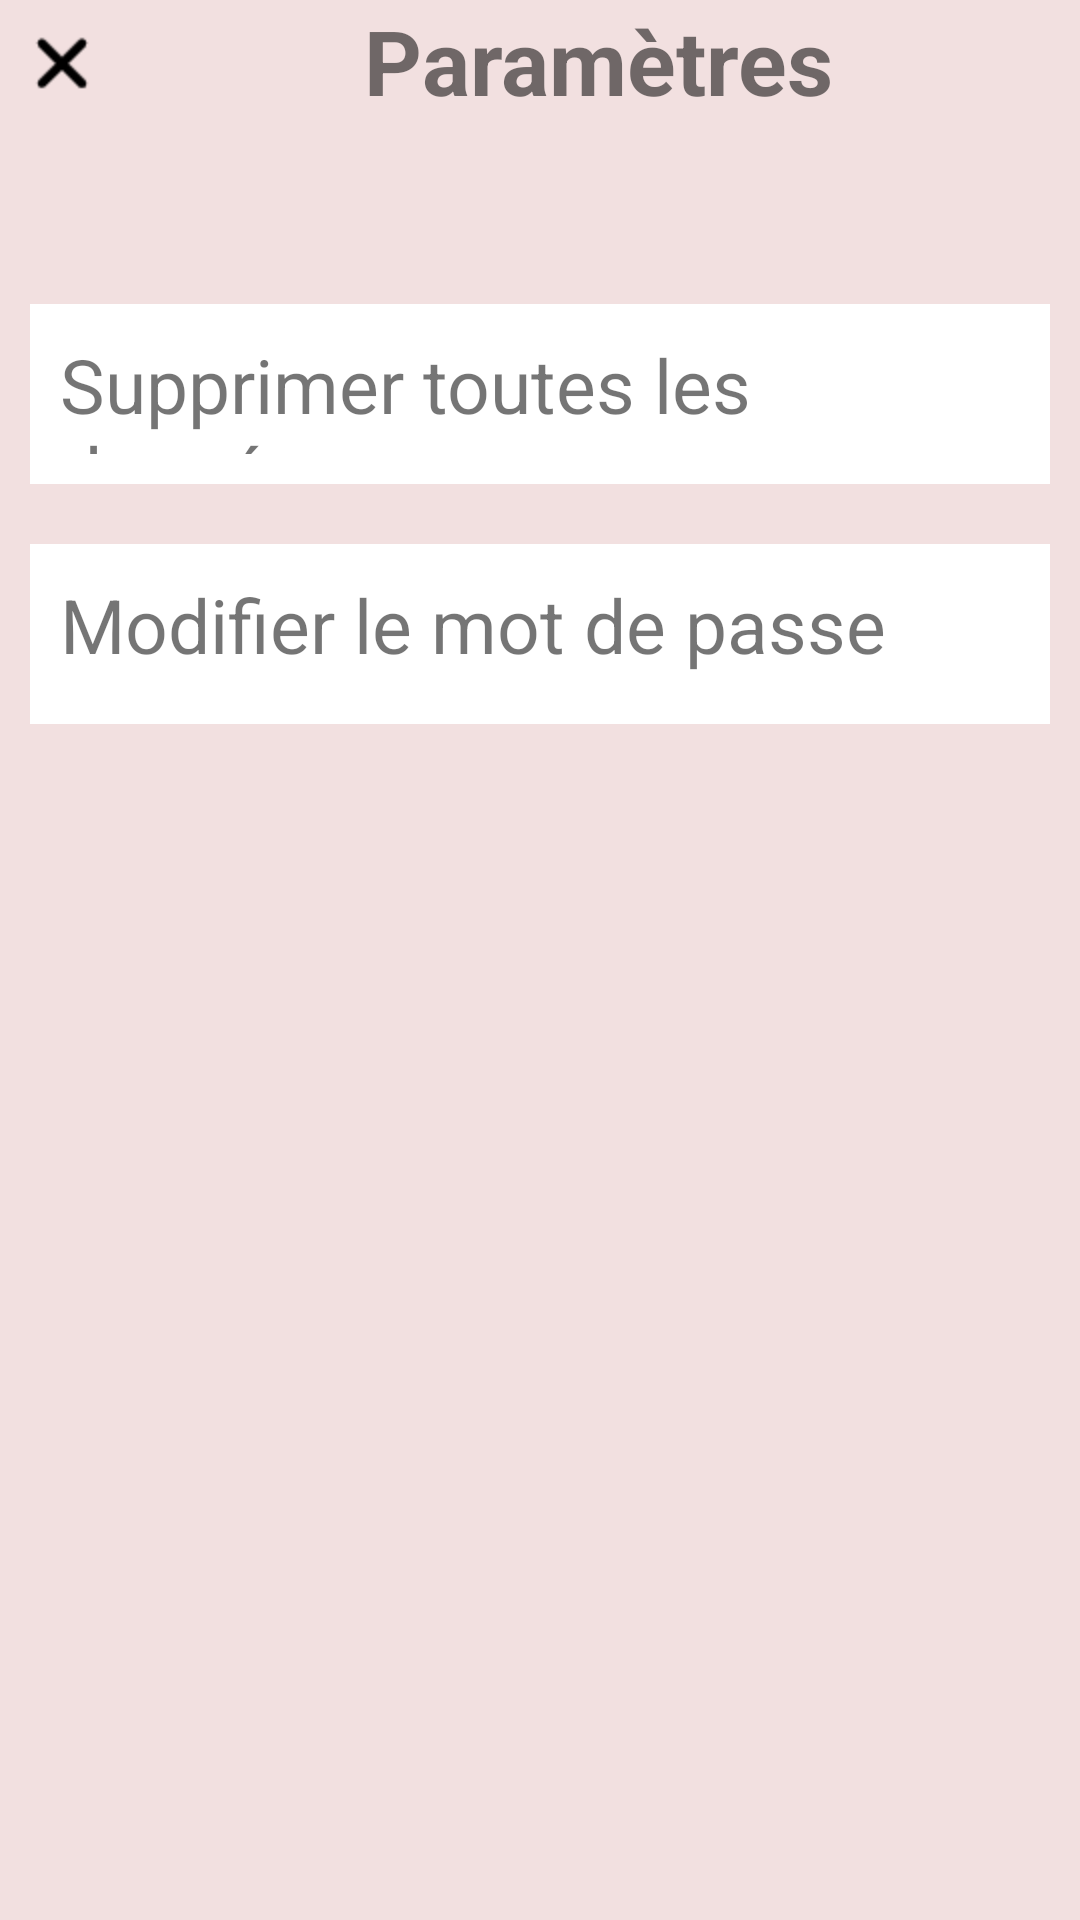

Write the Android layout XML for this screen, with the resource values it uses.
<!-- AndroidManifest.xml: application theme Theme.GestionDesDépenses -->
<!-- res/layout/activity_set_up.xml -->
<?xml version="1.0" encoding="utf-8"?>
<RelativeLayout xmlns:android="http://schemas.android.com/apk/res/android"
    xmlns:app="http://schemas.android.com/apk/res-auto"
    xmlns:tools="http://schemas.android.com/tools"
    android:layout_width="match_parent"
    android:layout_height="match_parent"
    tools:context=".SetUpActivity"
    android:background="@color/background_grey1">


    <LinearLayout
        android:id="@+id/setup_ll"
        android:layout_width="match_parent"
        android:layout_height="wrap_content"
        android:orientation="horizontal"
        android:layout_marginBottom="50dp">

        <ImageView
            android:id="@+id/setup_iv_close"
            android:layout_width="wrap_content"
            android:layout_height="wrap_content"
            android:src="@mipmap/cross"
            android:layout_margin="10dp"
            android:onClick="onClick"/>

        <TextView
            android:id="@+id/setup_tv_header"
            android:layout_width="wrap_content"
            android:layout_height="wrap_content"
            android:layout_marginLeft="80dp"
            android:textSize="30sp"
            android:textStyle="bold"
            android:text="@string/Set_up" />
    </LinearLayout>

    <TextView
        android:id="@+id/setup_tv_1"
        android:layout_width="match_parent"
        android:layout_height="60dp"
        android:layout_below="@id/setup_ll"
        android:padding="10dp"
        android:background="@color/white"
        android:layout_margin="10dp"
        android:textSize="25sp"
        android:text="Supprimer toutes les données "
        android:onClick="onClick"/>


    <TextView
        android:id="@+id/setup_tv_2"
        android:layout_width="match_parent"
        android:layout_height="60dp"
        android:layout_below="@id/setup_tv_1"
        android:padding="10dp"
        android:background="@color/white"
        android:layout_margin="10dp"
        android:textSize="25sp"
        android:text="Modifier le mot de passe "
        android:onClick="onClick"/>


</RelativeLayout>
<!-- resources referenced by this layout -->
<resources>
  <color name="background_grey1">#F2E0E0</color>
  <color name="white">#FFFFFFFF</color>
  <!-- mipmap cross: png bitmap (mipmap-hdpi, 478 bytes) -->
  <string name="Set_up">Paramètres</string>
  <style name="Theme.GestionDesDépenses" parent="Theme.MaterialComponents.DayNight.DarkActionBar.Bridge">
          
          <item name="colorPrimary">@color/background_title</item>
          <item name="colorPrimaryVariant">@color/black</item>
          <item name="colorOnPrimary">@color/white</item>
          
          <item name="colorSecondary">@color/teal_200</item>
          <item name="colorSecondaryVariant">@color/teal_700</item>
          <item name="colorOnSecondary">@color/black</item>
          
          <item name="android:statusBarColor" tools:targetApi="l">?attr/colorPrimaryVariant</item>
          
      </style>
  <color name="background_title">#5A5151</color>
  <color name="black">#FF000000</color>
  <color name="teal_200">#FF03DAC5</color>
  <color name="teal_700">#FF018786</color>
</resources>
